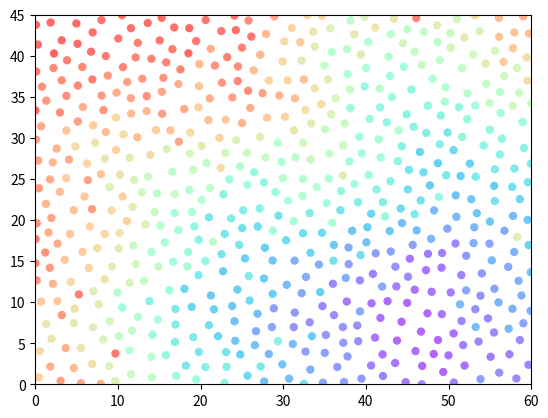

This figure's Python source:
import numpy as np
import matplotlib.pyplot as plt
import matplotlib
"""
width, height = 60, 45
N = int(width * height / 4)
plt.scatter(np.random.uniform(0, width, N), np.random.uniform(0, height, N), c="g", alpha=0.6, lw=0)
plt.xlim(0, width)
plt.ylim(0, height)
plt.axis("off")
plt.show()
#con clustering
"""
#numero massimo di punti candidati intorno a un punto di riferimento
k = 30
#distanza minima tra i punti
r = 1.7
width, height = 60, 45
#lunghezza lato cella
a = r/np.sqrt(2)
#numero di celle nella direzione x o y della griglia
nx, ny = int(width / a) + 1, int(height / a) + 1
#lista delle coordinate nella griglia
coords_list = [(ix, iy) for ix in range(nx) for iy in range(ny)]
#dizionario delle celle: come chiave pongo la coordinata della cella, come valore
#l'indice delle coordinate del punto di quella cella (None se nessun punto è presente)
cells = {coords: None for coords in coords_list}

#restituisce le coordinate della cella di pt
def get_cell_coords(pt):
    return int(pt[0] // a), int(pt[1] // a)

#restituisce l'indice dei punti nelle celle vicine alla cella di coordinate coords
def get_neighbours(coords):
    #coordinate da controllare perchè potrebbero contenere punti più vicini di r
    #rispetto alla cella di coordinate coords
    dxdy = [(-1, -2), (0, -2), (1, -2), (-2, -1), (-1, -1), (0, -1), (1, -1),
            (2, -1), (-2, 0), (-1, 0), (1, 0), (2, 0), (-2, 1), (-1, 1), (0, 1),
            (1, 1), (2, 1), (-1, 2), (0, 2), (1, 2), (0, 0)]
    neighbours = []
    for dx, dy in dxdy:
        neighbour_coords = coords[0] + dx, coords[1] + dy
        #se non è fuori dalla griglia
        if not (0 <= neighbour_coords[0] < nx and 0 <= neighbour_coords[1] < ny):
            continue
        neighbour_cell = cells[neighbour_coords]
        #se la cella contiene un punto, la mette nella lista dei vicini
        if neighbour_cell is not None:
            neighbours.append(neighbour_cell)
    return neighbours

#Il punto pt è valido se non è più vicino di r rispetto a qualsiasi altro punto:
#dunque controlla le celle vicine
def point_valid(pt):
    #coordinate della cella di pt
    cell_coords = get_cell_coords(pt)
    #ciclo sui punti nelle celle vicine a quella di pt
    for idx in get_neighbours(cell_coords):
        #punto vicino
        nearby_pt = samples[idx]
        #distanza quadratica tra il punto pt e il punto vicino
        distance2 = (nearby_pt[0]-pt[0]) ** 2 + (nearby_pt[1]-pt[1])**2
        #se i punti sono troppo vicino, restituisce False dato che pt non è valido
        if distance2 < r * r:
            return False
    #tutti i punti vicini sono stati testati, pt è valido
    return True

#Disegna al massimo k punti a partire da refpt (punto attivo), in un anello di raggio
#interno r, e raggio esterno 2r. Se nessuno di loro è valido, restituisce False,
#altrimenti il punto (pt).
def get_point(k, refpt):
    i = 0
    while i < k:
        i += 1
        #coordinata x
        rho = np.sqrt(np.random.uniform(r*r, 4 * r * r))
        #coordinata y
        theta = np.random.uniform(0, 2 * np.pi)
        #punto candidato, da verificare la sua validità
        pt = refpt[0] + rho * np.cos(theta), refpt[1] + rho * np.sin(theta)
        #se fuori dal dominio
        if not (0 <= pt[0] < width and 0 <= pt[1] < height):
            continue
        #se il punto è valido, restituisce pt
        if point_valid(pt):
            return pt
    #nessun candidato è valido
    return False

#scelgo un punto a caso per iniziare
pt = (np.random.uniform(0, width), np.random.uniform(0, height))
samples = [pt]
#il primo sample è indicizzato a 0 nella lista dei sample
cells[get_cell_coords(pt)] = 0
#è attivo, cioè sto cercando dei punti vicino a lui
active = [0]
nsamples = 1
#finchè sono presenti punti nella lista dei punti attivi
while active:
    #sceglie a caso un punto di riferimento dalla lista dei punti attivi
    idx = np.random.choice(active)
    refpt = samples[idx]
    #prova a scegliere un nuovo punto a partire dal punto di riferimento
    pt = get_point(k, refpt)
    #se il punto è valido, aggiunge alla lista dei sample e lo segna come attivo
    if pt:
        samples.append(pt)
        nsamples += 1
        active.append(len(samples)-1)
        cells[get_cell_coords(pt)] = len(samples) - 1
    #se nessun punto vicino a quello di riferimento è valido, lo rimuovo dalla lista dei punti attivi
    else:
        active.remove(idx)

colors = matplotlib.cm.rainbow(np.linspace(0, 1, nsamples))
plt.scatter(*zip(*samples), color=colors, alpha=0.6, lw=0)
plt.xlim(0, width)
plt.ylim(0, height)
plt.axis("on")
plt.show()
